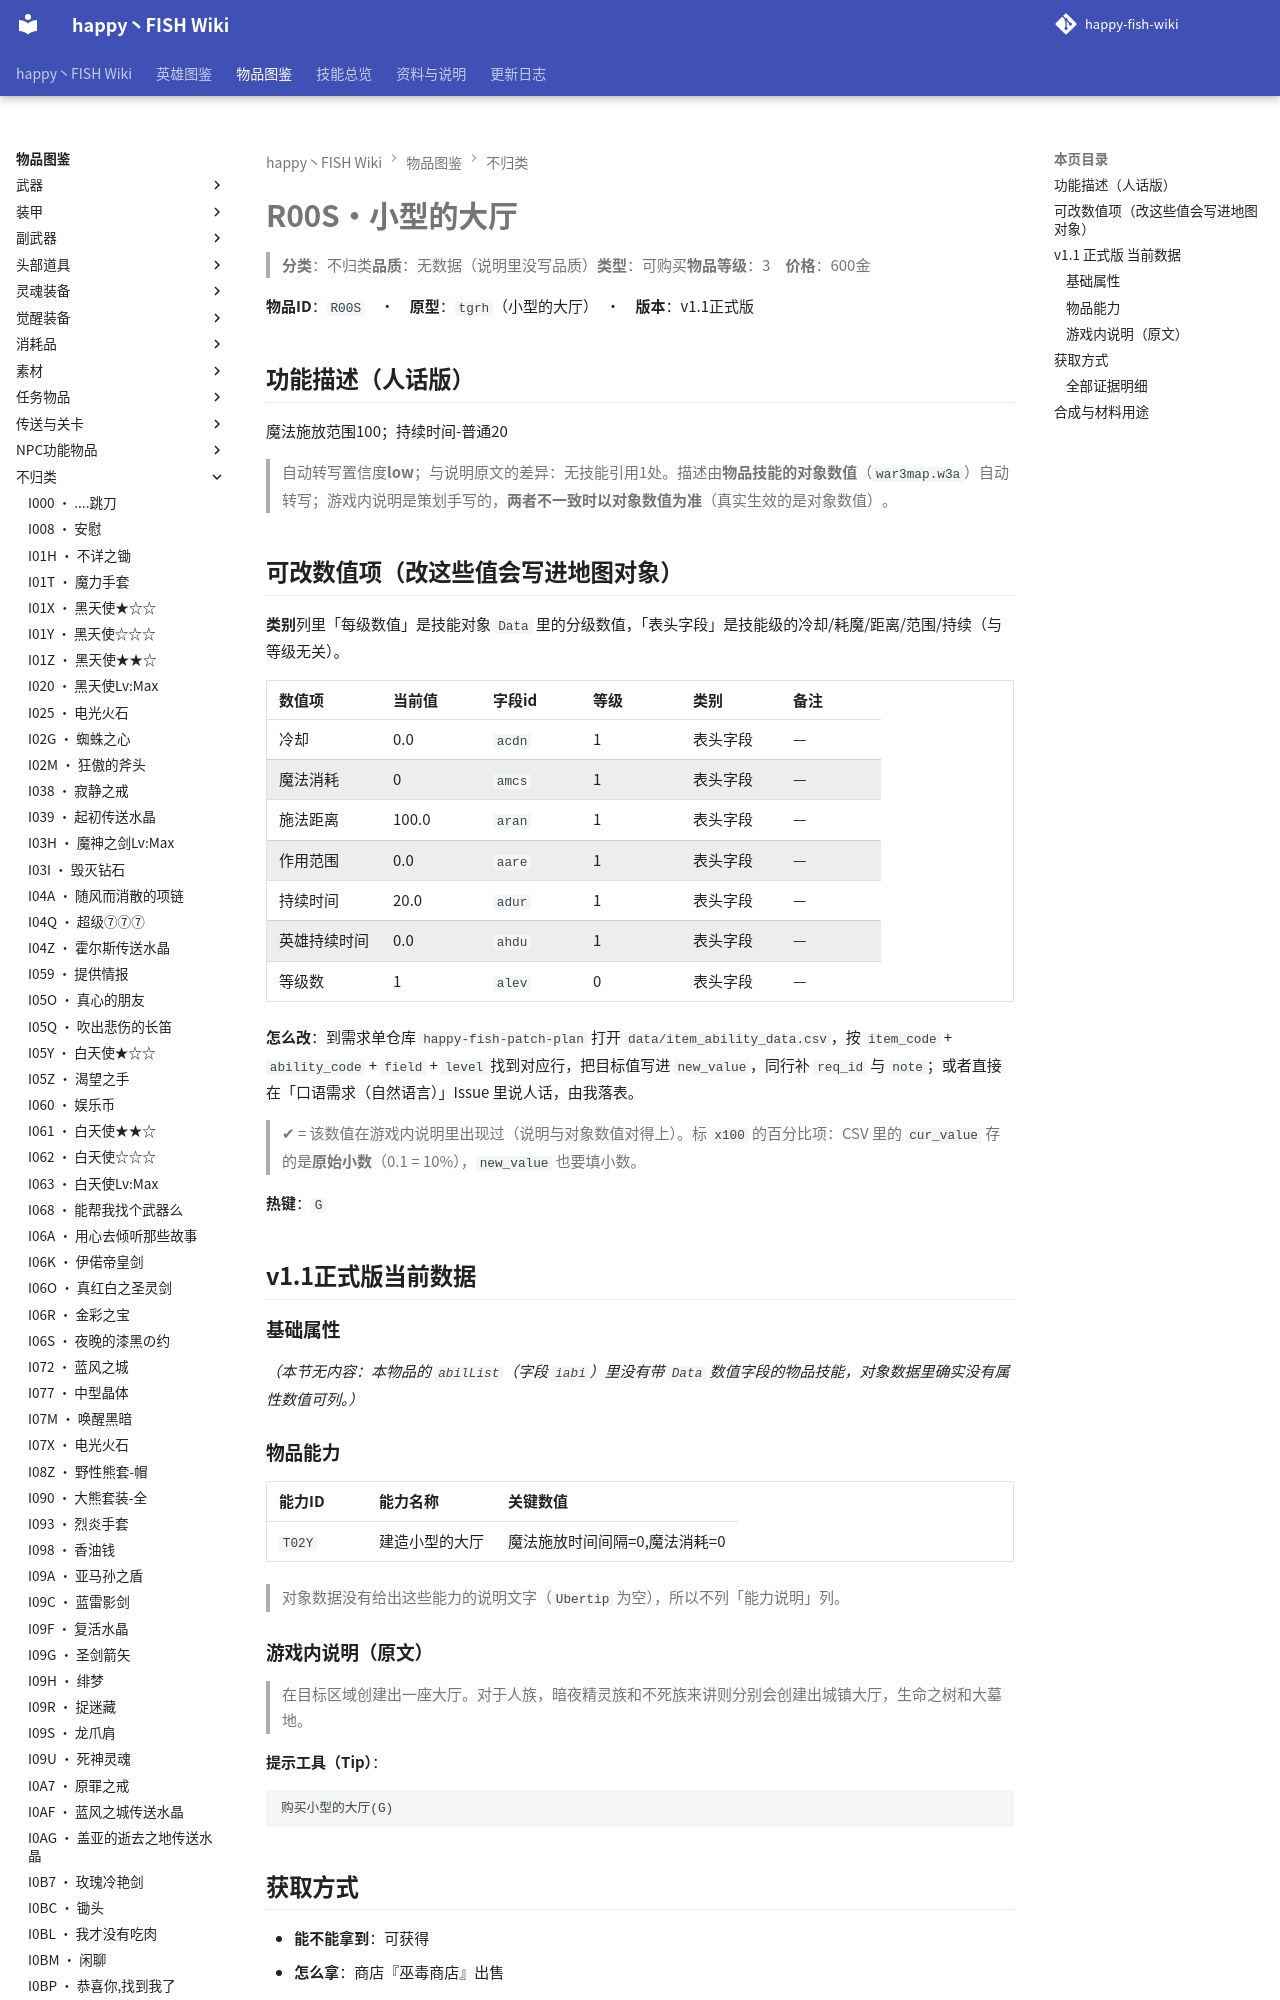

repository: slasher233/happy-fish-sao-wiki · page: items/不归类/R00S_小型的大厅/index.html · generator: mkdocs

# R00S · 小型的大厅

> **分类**：不归类　**品质**：无数据（说明里没写品质）　**类型**：可购买　**物品等级**：3　**价格**：600 金

**物品 ID**：`R00S`　·　**原型**：`tgrh`（小型的大厅）　·　**版本**：v1.1 正式版

## 功能描述（人话版）

魔法施放范围 100；持续时间 - 普通 20

> 自动转写置信度 **low**；与说明原文的差异：无技能引用 1 处。
> 描述由**物品技能的对象数值**（`war3map.w3a`）自动转写；游戏内说明是策划手写的，**两者不一致时以对象数值为准**（真实生效的是对象数值）。

## 可改数值项（改这些值会写进地图对象）

**类别**列里「每级数值」是技能对象 `Data` 里的分级数值，「表头字段」是技能级的冷却/耗魔/距离/范围/持续（与等级无关）。

| 数值项 | 当前值 | 字段 id | 等级 | 类别 | 备注 |
| --- | --- | --- | --- | --- | --- |
| 冷却 | 0.0 | `acdn` | 1 | 表头字段 | — |
| 魔法消耗 | 0 | `amcs` | 1 | 表头字段 | — |
| 施法距离 | 100.0 | `aran` | 1 | 表头字段 | — |
| 作用范围 | 0.0 | `aare` | 1 | 表头字段 | — |
| 持续时间 | 20.0 | `adur` | 1 | 表头字段 | — |
| 英雄持续时间 | 0.0 | `ahdu` | 1 | 表头字段 | — |
| 等级数 | 1 | `alev` | 0 | 表头字段 | — |


**怎么改**：到需求单仓库 `happy-fish-patch-plan` 打开 `data/item_ability_data.csv`，按 `item_code` + `ability_code` + `field` + `level` 找到对应行，把目标值写进 `new_value`，同行补 `req_id` 与 `note`；或者直接在「口语需求（自然语言）」Issue 里说人话，由我落表。

> ✔ = 该数值在游戏内说明里出现过（说明与对象数值对得上）。标 `x100` 的百分比项：CSV 里的 `cur_value` 存的是**原始小数**（0.1 = 10%），`new_value` 也要填小数。

**热键**：`G`

## v1.1 正式版 当前数据

### 基础属性

_（本节无内容：本物品的 `abilList`（字段 `iabi`）里没有带 `Data` 数值字段的物品技能，对象数据里确实没有属性数值可列。）_

### 物品能力

| 能力 ID | 能力名称 | 关键数值 |
| --- | --- | --- |
| `T02Y` | 建造小型的大厅 | 魔法施放时间间隔=0, 魔法消耗=0 |


> 对象数据没有给出这些能力的说明文字（`Ubertip` 为空），所以不列「能力说明」列。

### 游戏内说明（原文）

> 在目标区域创建出一座大厅。对于人族， 暗夜精灵族和不死族来讲则分别会创建出城镇大厅，生命之树和大墓地。

**提示工具（Tip）**：

```text
购买小型的大厅(G)
```

## 获取方式

- **能不能拿到**：可获得
- **怎么拿**：商店『巫毒商店』出售

_（本节无内容：`item_sources.json` 里这件物品的来源没有记到具体 BOSS/宝箱/店，只有「可获得」这一条笼统记录；逐条证据见下方「全部证据明细」。）_
